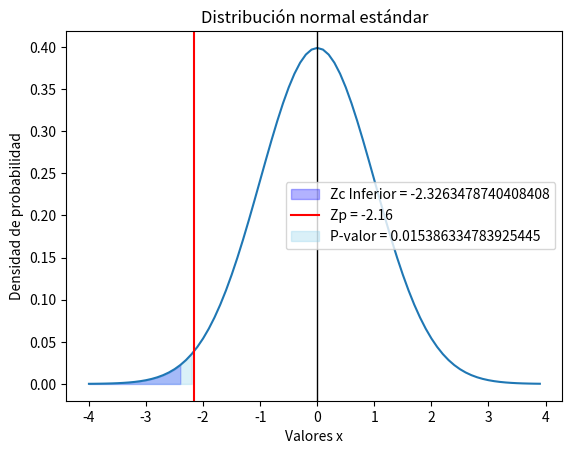

Generate this figure with matplotlib:
import matplotlib.pyplot as plt
import numpy as np
from scipy.stats import norm

alpha = 0.01
z_prueba = -2.16

# Crear un conjunto de valores x en el rango de -3 a 3 con incrementos de 0.1
x = np.arange(-4, 4, 0.1)

# Crear la distribución normal
y = norm.pdf(x, 0, 1)

# Graficar la distribución normal
fig, ax = plt.subplots()
ax.plot(x, y)

# Graficar la línea vertical
ax.axvline(0, color='black', linewidth = 1)

z_critico = norm.ppf(alpha)

# Sombrar el área izquierda debajo de la curva
plt.fill_between(x, 0, y, where=(x <= z_critico), color='blue', alpha=0.3, label = "Zc Inferior = {}".format(z_critico))

# Graficar la línea vertical
ax.axvline(x=z_prueba, color='red', label = "Zp = {}".format(z_prueba))

# Calcula el P-valor
p_valor = norm.cdf(z_prueba)

# Sombrea el area del P-valor incluyendo el valor critico sin mezclar con el area de la cola
plt.fill_between(x, 0, y, where=(x <= z_prueba), color='skyblue', alpha=0.3, label = "P-valor = {}".format(p_valor))

plt.legend()
plt.xlabel('Valores x')
plt.ylabel('Densidad de probabilidad')
plt.title('Distribución normal estándar')
plt.show()